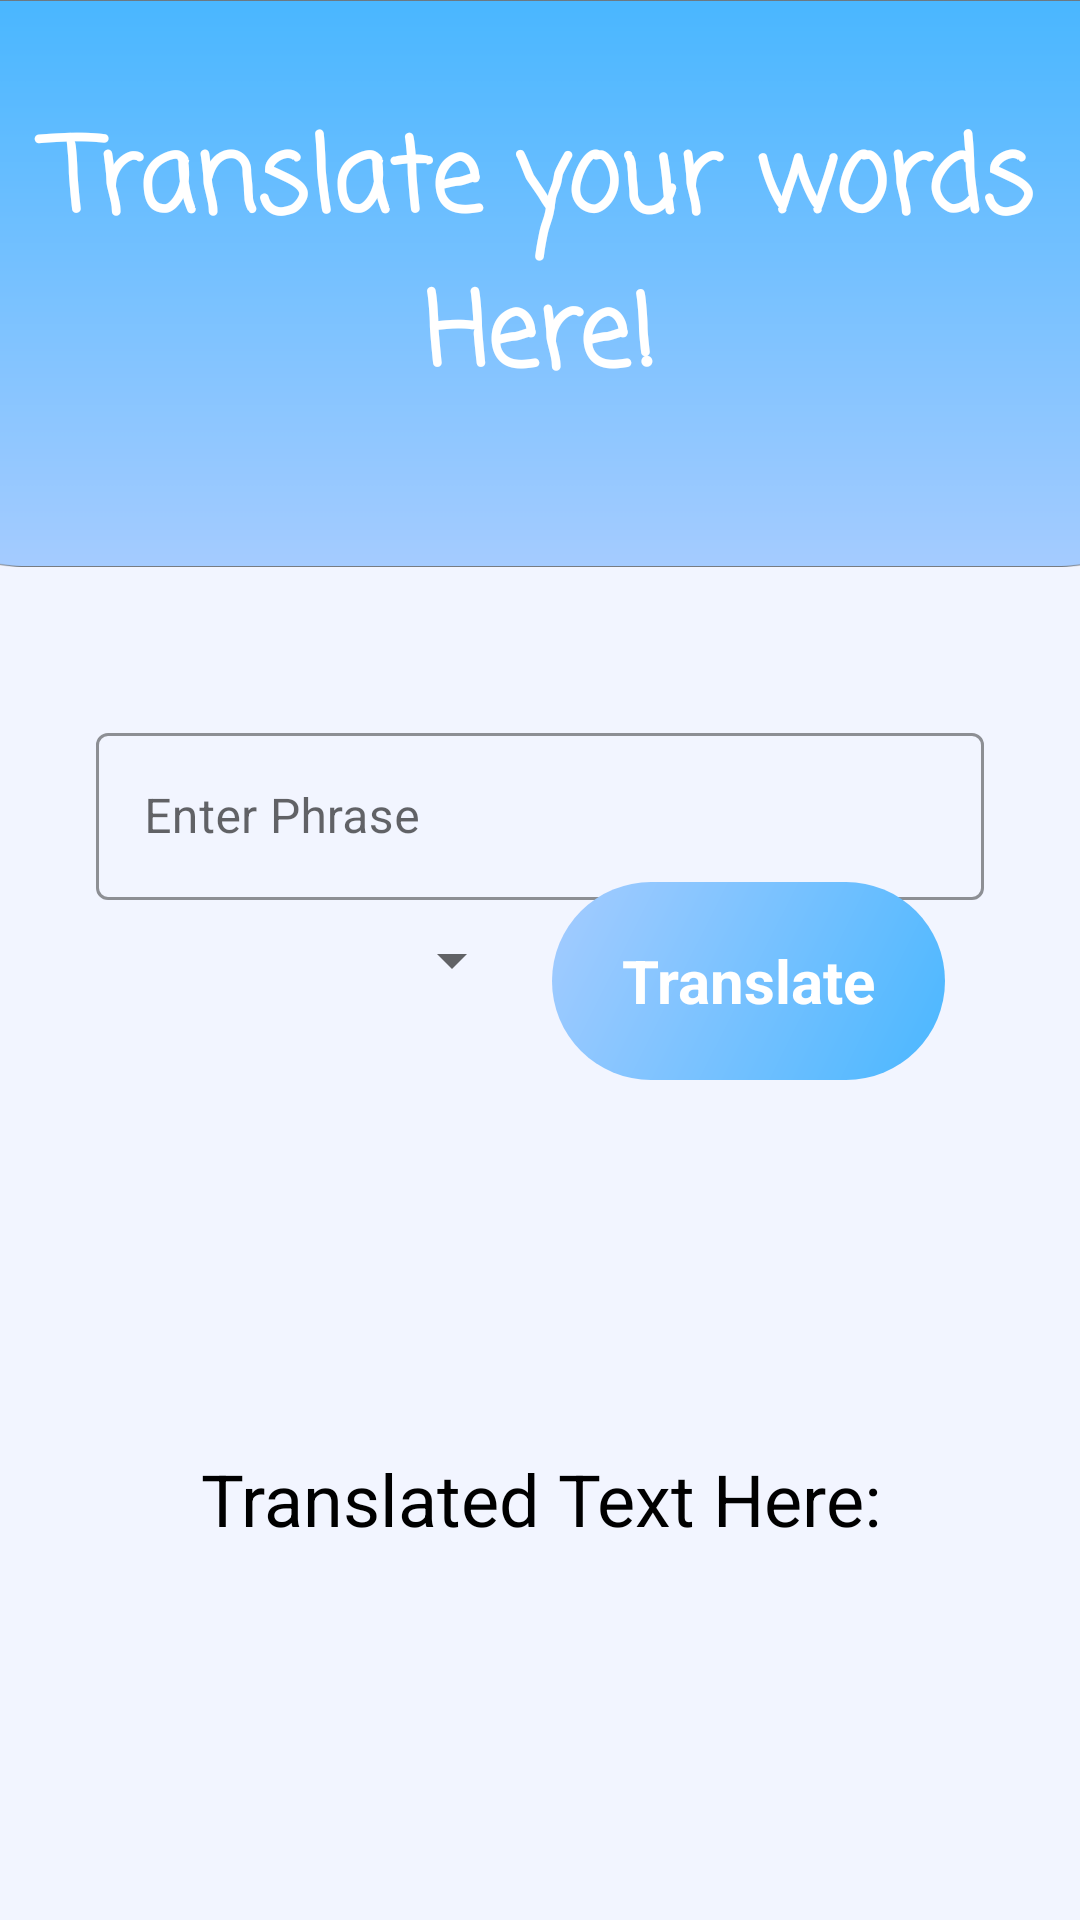

Reconstruct the res/layout file that produces this screen, plus the resources it refers to.
<!-- AndroidManifest.xml: application theme Theme.TranslationApp -->
<!-- res/layout/fragment_translation.xml -->
<?xml version="1.0" encoding="utf-8"?>
<androidx.constraintlayout.widget.ConstraintLayout xmlns:android="http://schemas.android.com/apk/res/android"
    xmlns:app="http://schemas.android.com/apk/res-auto"
    xmlns:tools="http://schemas.android.com/tools"
    android:layout_width="match_parent"
    android:layout_height="match_parent"
    android:background="#F2F5FF"
    tools:context=".ui.translation.TranslationFragment">

    <ImageView
        android:id="@+id/imageView5"
        android:layout_width="415dp"
        android:layout_height="189dp"
        android:scaleType="fitXY"
        android:src="@drawable/headerdesign"
        app:layout_constraintEnd_toEndOf="parent"
        app:layout_constraintStart_toStartOf="parent"
        app:layout_constraintTop_toTopOf="parent" />

    <TextView
        android:id="@+id/tvDisplayTranslatedText"
        android:layout_width="251dp"
        android:layout_height="175dp"
        android:gravity="center"
        android:text="Translated Text Here:"
        android:textColor="#000000"
        android:textSize="24sp"
        app:layout_constraintBottom_toBottomOf="parent"
        app:layout_constraintEnd_toEndOf="parent"
        app:layout_constraintStart_toStartOf="parent"
        app:layout_constraintTop_toTopOf="parent"
        app:layout_constraintVertical_bias="0.886" />

    <Spinner
        android:id="@+id/spnLanguageOptions"
        android:layout_width="149dp"
        android:layout_height="49dp"
        app:layout_constraintBottom_toBottomOf="parent"
        app:layout_constraintEnd_toEndOf="parent"
        app:layout_constraintHorizontal_bias="0.122"
        app:layout_constraintStart_toStartOf="parent"
        app:layout_constraintTop_toTopOf="parent"
        tools:ignore="SpeakableTextPresentCheck" />

    <TextView
        android:id="@+id/tvTranslationTitle"
        android:layout_width="wrap_content"
        android:layout_height="wrap_content"
        android:fontFamily="casual"
        android:gravity="center"
        android:text="@string/translation_title"
        android:textColor="#FFFFFF"
        android:textSize="34sp"
        android:textStyle="bold"
        app:layout_constraintBottom_toBottomOf="parent"
        app:layout_constraintEnd_toEndOf="parent"
        app:layout_constraintHorizontal_bias="1.0"
        app:layout_constraintStart_toStartOf="parent"
        app:layout_constraintTop_toTopOf="parent"
        app:layout_constraintVertical_bias="0.066" />

    <com.google.android.material.textfield.TextInputLayout
        android:id="@+id/textInputLayoutTranslate"
        style="@style/Widget.MaterialComponents.TextInputLayout.OutlinedBox"
        android:layout_width="match_parent"
        android:layout_height="wrap_content"
        android:layout_marginStart="32dp"
        android:layout_marginTop="50dp"
        android:layout_marginEnd="32dp"
        android:hint="@string/enter_phrase"
        android:theme="@style/ThemeOverlay.AppTheme.TextInputEditText.Outlined"
        app:boxStrokeColor="#319EFD"
        app:endIconMode="clear_text"
        app:hintTextColor="#319EFD"
        app:layout_constraintBottom_toBottomOf="parent"
        app:layout_constraintEnd_toEndOf="parent"
        app:layout_constraintHorizontal_bias="0.0"
        app:layout_constraintStart_toStartOf="parent"
        app:layout_constraintTop_toBottomOf="@+id/imageView5"
        app:layout_constraintVertical_bias="0.0"
        app:startIconDrawable="@drawable/ic_baseline_translate_24">

        <com.google.android.material.textfield.TextInputEditText
            android:id="@+id/textInputTranslateEt"
            android:layout_width="match_parent"
            android:layout_height="wrap_content" />
    </com.google.android.material.textfield.TextInputLayout>

    <TextView
        android:id="@+id/btnTranslate"
        android:layout_width="131dp"
        android:layout_height="66dp"
        android:background="@drawable/rounded_corners_buttons"
        android:gravity="center"
        android:text="Translate"
        android:textColor="#FFFFFF"
        android:textSize="20sp"
        android:textStyle="bold"
        app:layout_constraintBottom_toBottomOf="parent"
        app:layout_constraintEnd_toEndOf="parent"
        app:layout_constraintHorizontal_bias="0.803"
        app:layout_constraintStart_toStartOf="parent"
        app:layout_constraintTop_toTopOf="parent"
        app:layout_constraintVertical_bias="0.512" />

</androidx.constraintlayout.widget.ConstraintLayout>
<!-- resources referenced by this layout -->
<resources>
  <!-- drawable headerdesign: png bitmap (drawable, 26835 bytes) -->
  <!-- drawable rounded_corners_buttons (drawable) -->
  <?xml version="1.0" encoding="utf-8"?>
  <shape xmlns:android="http://schemas.android.com/apk/res/android"
      android:shape = "rectangle">
  
      <corners android:radius="100dp"/>
  
      <gradient
          android:angle="135"
          android:endColor="#A5CCFF"
          android:startColor="#4AB7FF"
          android:type="linear" />
  
  </shape>
  <string name="enter_phrase">Enter Phrase</string>
  <string name="translation_title">Translate your words Here!</string>
  <style name="ThemeOverlay.AppTheme.TextInputEditText.Outlined" parent="">
      <item name="colorControlActivated">@color/blue_Jeans</item>
  
      </style>
  <style name="Theme.TranslationApp" parent="Theme.MaterialComponents.DayNight.DarkActionBar">
          
          <item name="colorPrimary">@color/blue_Jeans</item>
          <item name="colorPrimaryVariant">@color/blue_Jeans</item>
          <item name="colorOnPrimary">@color/white</item>
          
          <item name="colorSecondary">@color/teal_200</item>
          <item name="colorSecondaryVariant">@color/teal_700</item>
          <item name="colorOnSecondary">@color/black</item>
          
          <item name="android:statusBarColor" tools:targetApi="l">?attr/colorPrimaryVariant</item>
          
      </style>
  <color name="blue_Jeans">#319EFD</color>
  <color name="white">#FFFFFFFF</color>
  <color name="teal_200">#FF03DAC5</color>
  <color name="teal_700">#FF018786</color>
  <color name="black">#FF000000</color>
</resources>
